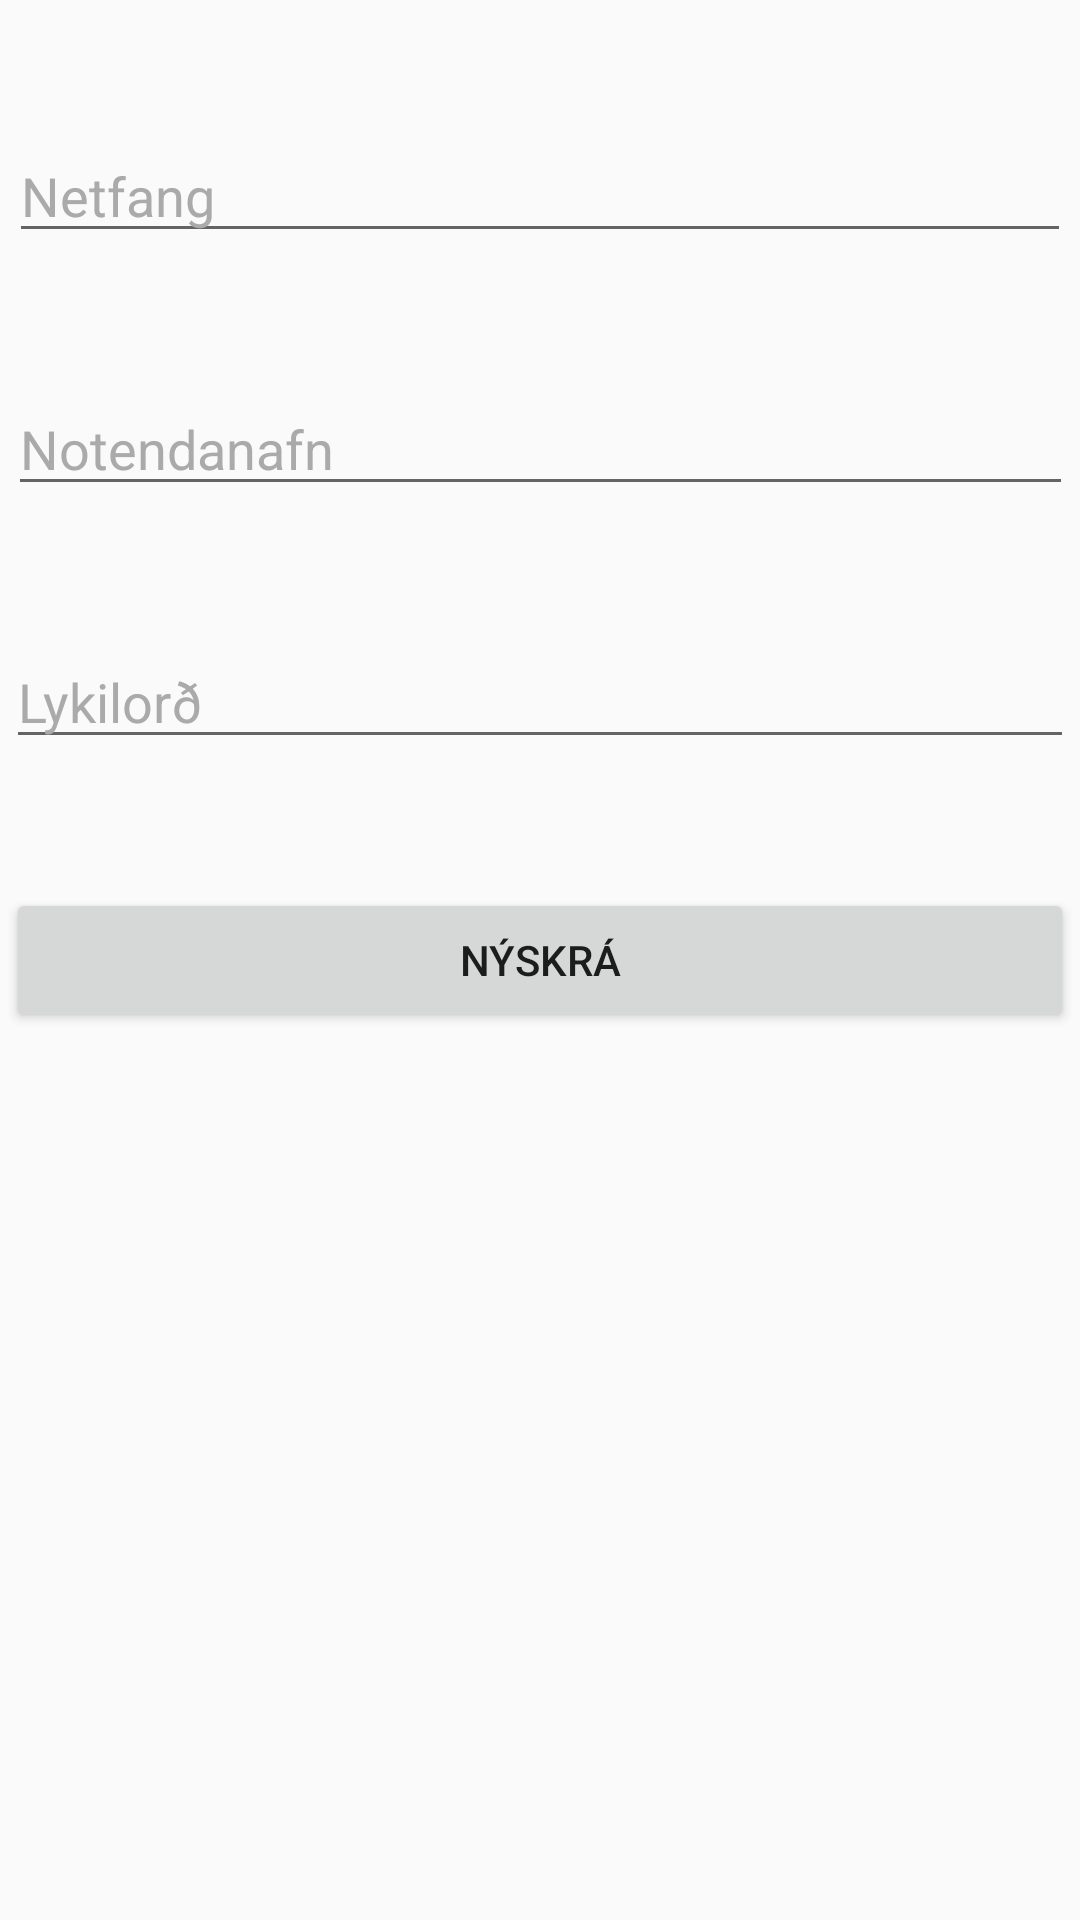

Here is an Android app screen rendered from its layout file. Give the layout XML and the strings, colors and styles it references.
<!-- AndroidManifest.xml: application theme AppTheme -->
<!-- res/layout/activity_register.xml -->
<?xml version="1.0" encoding="utf-8"?>
<android.support.constraint.ConstraintLayout xmlns:android="http://schemas.android.com/apk/res/android"
    xmlns:app="http://schemas.android.com/apk/res-auto"
    xmlns:tools="http://schemas.android.com/tools"
    android:layout_width="match_parent"
    android:layout_height="match_parent"
    android:background="@drawable/gradient"
    tools:context="isbhv2.hi.notandi.skater.controller.RegisterActivity">

    <EditText
        android:id="@+id/inputName"
        android:layout_width="355dp"
        android:layout_height="wrap_content"
        android:ems="10"
        android:hint="Notendanafn"
        android:inputType="textPersonName"
        android:textColor="#ffffff"
        android:textColorHint="@android:color/darker_gray"
        app:layout_constraintBottom_toTopOf="@+id/inputPassword"
        app:layout_constraintEnd_toEndOf="parent"
        app:layout_constraintHorizontal_bias="0.5"
        app:layout_constraintStart_toStartOf="parent"
        app:layout_constraintTop_toBottomOf="@+id/inputEmail"
        tools:hint="Notendanafn" />

    <EditText
        android:id="@+id/inputPassword"
        android:layout_width="356dp"
        android:layout_height="wrap_content"
        android:ems="10"
        android:hint="Lykilorð"
        android:inputType="textPassword"
        android:textColor="#ffffff"
        android:textColorHint="@android:color/darker_gray"
        app:layout_constraintBottom_toTopOf="@+id/registerButton"
        app:layout_constraintEnd_toEndOf="parent"
        app:layout_constraintHorizontal_bias="0.5"
        app:layout_constraintStart_toStartOf="parent"
        app:layout_constraintTop_toBottomOf="@+id/inputName"
        tools:hint="Lykilorð" />

    <Button
        android:id="@+id/registerButton"
        android:layout_width="356dp"
        android:layout_height="wrap_content"
        android:text="Nýskrá"
        app:layout_constraintBottom_toBottomOf="parent"
        app:layout_constraintEnd_toEndOf="parent"
        app:layout_constraintHorizontal_bias="0.5"
        app:layout_constraintStart_toStartOf="parent"
        app:layout_constraintTop_toTopOf="parent" />

    <EditText
        android:id="@+id/inputEmail"
        android:layout_width="354dp"
        android:layout_height="wrap_content"
        android:ems="10"
        android:focusedByDefault="true"
        android:hint="Netfang"
        android:inputType="textEmailAddress"
        android:textColor="#ffffff"
        android:textColorHint="@android:color/darker_gray"
        app:layout_constraintBottom_toTopOf="@+id/inputName"
        app:layout_constraintEnd_toEndOf="parent"
        app:layout_constraintHorizontal_bias="0.5"
        app:layout_constraintStart_toStartOf="parent"
        app:layout_constraintTop_toTopOf="parent"
        tools:hint="Netfang" />

</android.support.constraint.ConstraintLayout>
<!-- resources referenced by this layout -->
<resources>
  <style name="AppTheme" parent="Theme.AppCompat.Light.DarkActionBar">
          
          <item name="colorPrimary">@color/colorPrimary</item>
          <item name="colorPrimaryDark">@color/colorPrimaryDark</item>
          <item name="colorAccent">@color/colorAccent</item>
      </style>
  <color name="colorPrimary">#ffffff</color>
  <color name="colorPrimaryDark">#23283a</color>
  <color name="colorAccent">#FF4081</color>
</resources>
